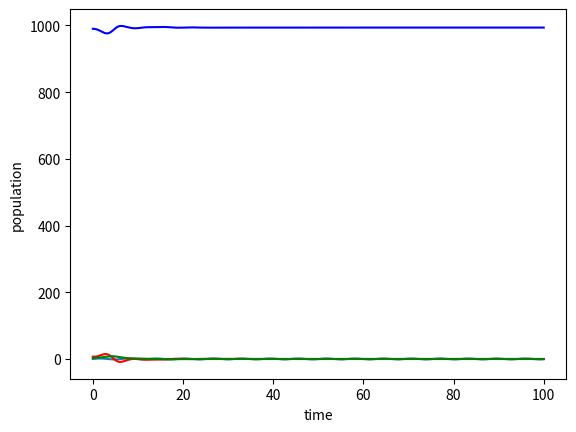

The script that saved this image:
import numpy as np
from scipy.integrate import odeint
import matplotlib.pyplot as plt
N= 1000
sigma0 = 1/5.2
gamma0 = 1/7  #recovery rate
startTime = 0
endTime = 100
timeSteps = 1000
simulationTime = np.linspace(startTime, endTime, timeSteps)
betaArray = 1.5*np.sin(simulationTime)


plt.plot(simulationTime, betaArray)

plt.xlabel("Time")
plt.ylabel("Transmission rate beta")

plt.show()
def seirStateSpaceModel(y,t,timePoints, sigma0, gamma0, betaArray):
    S, E, I =y
    beta_t = np.interp(t, timePoints, betaArray)
    dSdt = -beta_t *S*I /N
    dEdt = beta_t *S *I /N - sigma0*E
    dIdt = sigma0*E - gamma0*I
    return [dSdt, dEdt, dIdt]
   
S0, E0, I0 = 990, 7, 3
initialState = np.array([S0, E0, I0])
solutionState = odeint(seirStateSpaceModel, initialState, simulationTime, args=(simulationTime, sigma0, gamma0, betaArray))

plt.plot(simulationTime, solutionState[:,0], label='S', color = 'blue')
plt.plot(simulationTime, solutionState[:,1], label='E', color = 'red')
plt.plot(simulationTime, solutionState[:,2], label='I', color = 'green')
plt.xlabel("time")
plt.ylabel('population')
plt.show()









